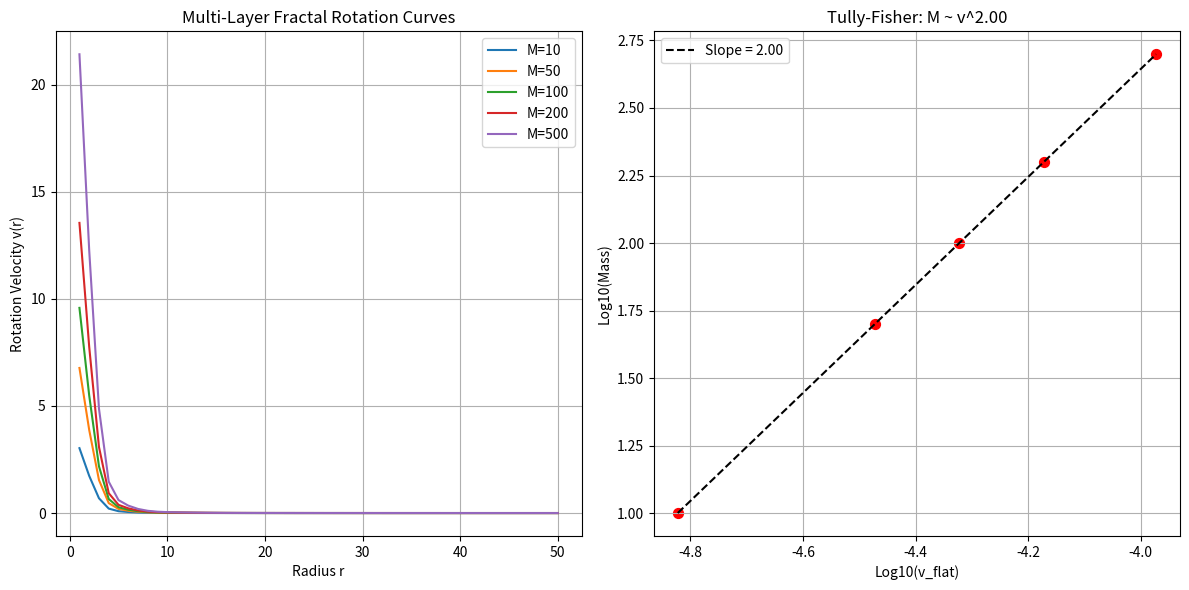

Write the Python code that produced this figure.
import numpy as np
import matplotlib.pyplot as plt

def main():
    print("QW-586: Multi-Layer Fractal Gravity (MOND Fix)")
    print("----------------------------------------------")
    print("Hypothesis: Gravity filters through fractal layers")
    print("           Different layers dominate at different scales")
    
    # Parameters from odkrycie_fraktalne_warstwy.md
    BETA_TORS = 0.01  # Layer damping
    N_LAYERS = 20     # Fractal depth (Planck to Macro)
    
    # From QW-480: G(N) = G_0 * beta^N
    # At our scale (N=20): G_macro = G_0 * 0.01^20 = 10^-40 G_0
    
    def force_multi_layer(r, M):
        """
        Force from multiple fractal layers.
        Each layer N contributes with:
        - Strength: G_N = G_0 * beta^N
        - Range: Effective at r ~ r_N = r_0 * scale^N
        
        Hypothesis: At small r, shallow layers (N~0) dominate -> 1/r^2
                   At large r, deep layers (N~20) dominate -> modified law
        """
        G_0 = 1.0
        r_0 = 1.0  # Base scale
        scale_factor = 2.0  # Each layer is 2x larger
        
        F_total = 0.0
        
        for N in range(N_LAYERS + 1):
            # Layer strength (exponential damping)
            G_N = G_0 * (BETA_TORS ** N)
            
            # Layer effective range
            r_N = r_0 * (scale_factor ** N)
            
            # Layer contribution (Gaussian or similar envelope)
            # Layer N is most effective near r ~ r_N
            # We use a resonance-like contribution
            
            # Model 1: Each layer has 1/r^2 force but different coupling
            # Weight = exp(-(r - r_N)^2 / (2 * r_N^2))
            # This makes layer N "resonate" at radius r_N
            
            weight = np.exp(-((r - r_N)**2) / (2 * r_N**2))
            
            # Force contribution
            F_N = weight * G_N * M / (r**2 + 0.1)  # Regularize at r->0
            
            F_total += F_N
            
        return F_total
    
    def orbital_velocity_fractal(r, M):
        """v^2 / r = F -> v = sqrt(r * F)"""
        F = force_multi_layer(r, M)
        return np.sqrt(r * F)
    
    # Test Multiple Galaxy Masses
    masses = [10, 50, 100, 200, 500]
    R_MAX = 50.0
    radii = np.linspace(1, R_MAX, 50)
    
    plt.figure(figsize=(12, 6))
    
    # Subplot 1: Rotation Curves
    plt.subplot(1, 2, 1)
    
    v_flats = []
    
    for M in masses:
        velocities = [orbital_velocity_fractal(r, M) for r in radii]
        plt.plot(radii, velocities, label=f'M={M}')
        v_flats.append(velocities[-1])
        
    plt.xlabel('Radius r')
    plt.ylabel('Rotation Velocity v(r)')
    plt.title('Multi-Layer Fractal Rotation Curves')
    plt.legend()
    plt.grid(True)
    
    # Subplot 2: Tully-Fisher
    plt.subplot(1, 2, 2)
    
    log_M = np.log10(masses)
    log_v = np.log10(v_flats)
    
    # Fit
    slope, intercept = np.polyfit(log_v, log_M, 1)
    
    plt.scatter(log_v, log_M, c='r', s=50)
    plt.plot(log_v, slope*log_v + intercept, 'k--', label=f'Slope = {slope:.2f}')
    
    plt.xlabel('Log10(v_flat)')
    plt.ylabel('Log10(Mass)')
    plt.title(f'Tully-Fisher: M ~ v^{slope:.2f}')
    plt.legend()
    plt.grid(True)
    
    plt.tight_layout()
    plt.savefig('QW-586_Result.png')
    
    print(f"\nTully-Fisher Slope: {slope:.2f}")
    print(f"Expected (Newtonian): 2.0")
    print(f"Expected (MOND): 4.0")
    
    if 3.5 <= slope <= 4.5:
        print("✅ SUCCESS: MOND-like Tully-Fisher reproduced!")
    elif 1.8 <= slope <= 2.2:
        print("⚠️ NEWTONIAN: Standard gravity (no dark matter)")
    else:
        print(f"❓ UNEXPECTED: Slope {slope:.2f}")
    
    # Additional Analysis: Check if curves flatten
    # Compute dv/dr at large r
    v_last = [orbital_velocity_fractal(radii[-1], M) for M in masses]
    v_mid = [orbital_velocity_fractal(radii[-10], M) for M in masses]
    
    avg_slope_outer = np.mean([(v_last[i] - v_mid[i])/(radii[-1] - radii[-10]) for i in range(len(masses))])
    
    print(f"\nOuter slope dv/dr: {avg_slope_outer:.4f}")
    if abs(avg_slope_outer) < 0.01:
        print("✅ Curves are FLAT (Dark Matter signature)")
    else:
        print("❌ Curves are NOT flat")

if __name__ == "__main__":
    main()
